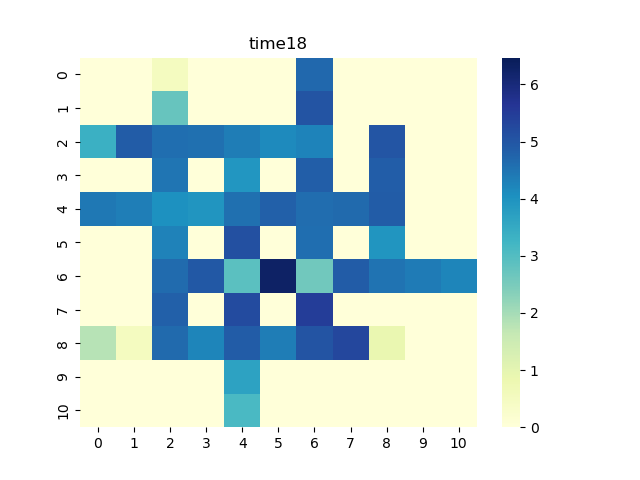

Source data for this figure (header and first rows):
0, 1, 2, 3, 4, 5, 6, 7, 8, 9, 10
0.0, 0.0, 0.5253, 0.0, 0.0, 0.0, 4.701, 0.0, 0.0, 0.0, 0.0
0.0, 0.0, 2.735, 0.0, 0.0, 0.0, 5.03, 0.0, 0.0, 0.0, 0.0
3.379, 4.884, 4.581, 4.556, 4.349, 4.17, 4.265, 0.0, 5.014, 0.0, 0.0
0.0, 0.0, 4.474, 0.0, 3.928, 0.0, 4.838, 0.0, 4.872, 0.0, 0.0
4.424, 4.342, 4.029, 3.965, 4.572, 4.811, 4.618, 4.673, 4.898, 0.0, 0.0
0.0, 0.0, 4.296, 0.0, 5.113, 0.0, 4.591, 0.0, 3.966, 0.0, 0.0
0.0, 0.0, 4.641, 4.969, 2.882, 6.283, 2.619, 4.894, 4.519, 4.389, 4.225
0.0, 0.0, 4.814, 0.0, 5.207, 0.0, 5.482, 0.0, 0.0, 0.0, 0.0
1.796, 0.518, 4.669, 4.23, 4.898, 4.355, 5.036, 5.286, 0.8629, 0.0, 0.0
0.0, 0.0, 0.0, 0.0, 3.666, 0.0, 0.0, 0.0, 0.0, 0.0, 0.0
0.0, 0.0, 0.0, 0.0, 3.124, 0.0, 0.0, 0.0, 0.0, 0.0, 0.0
